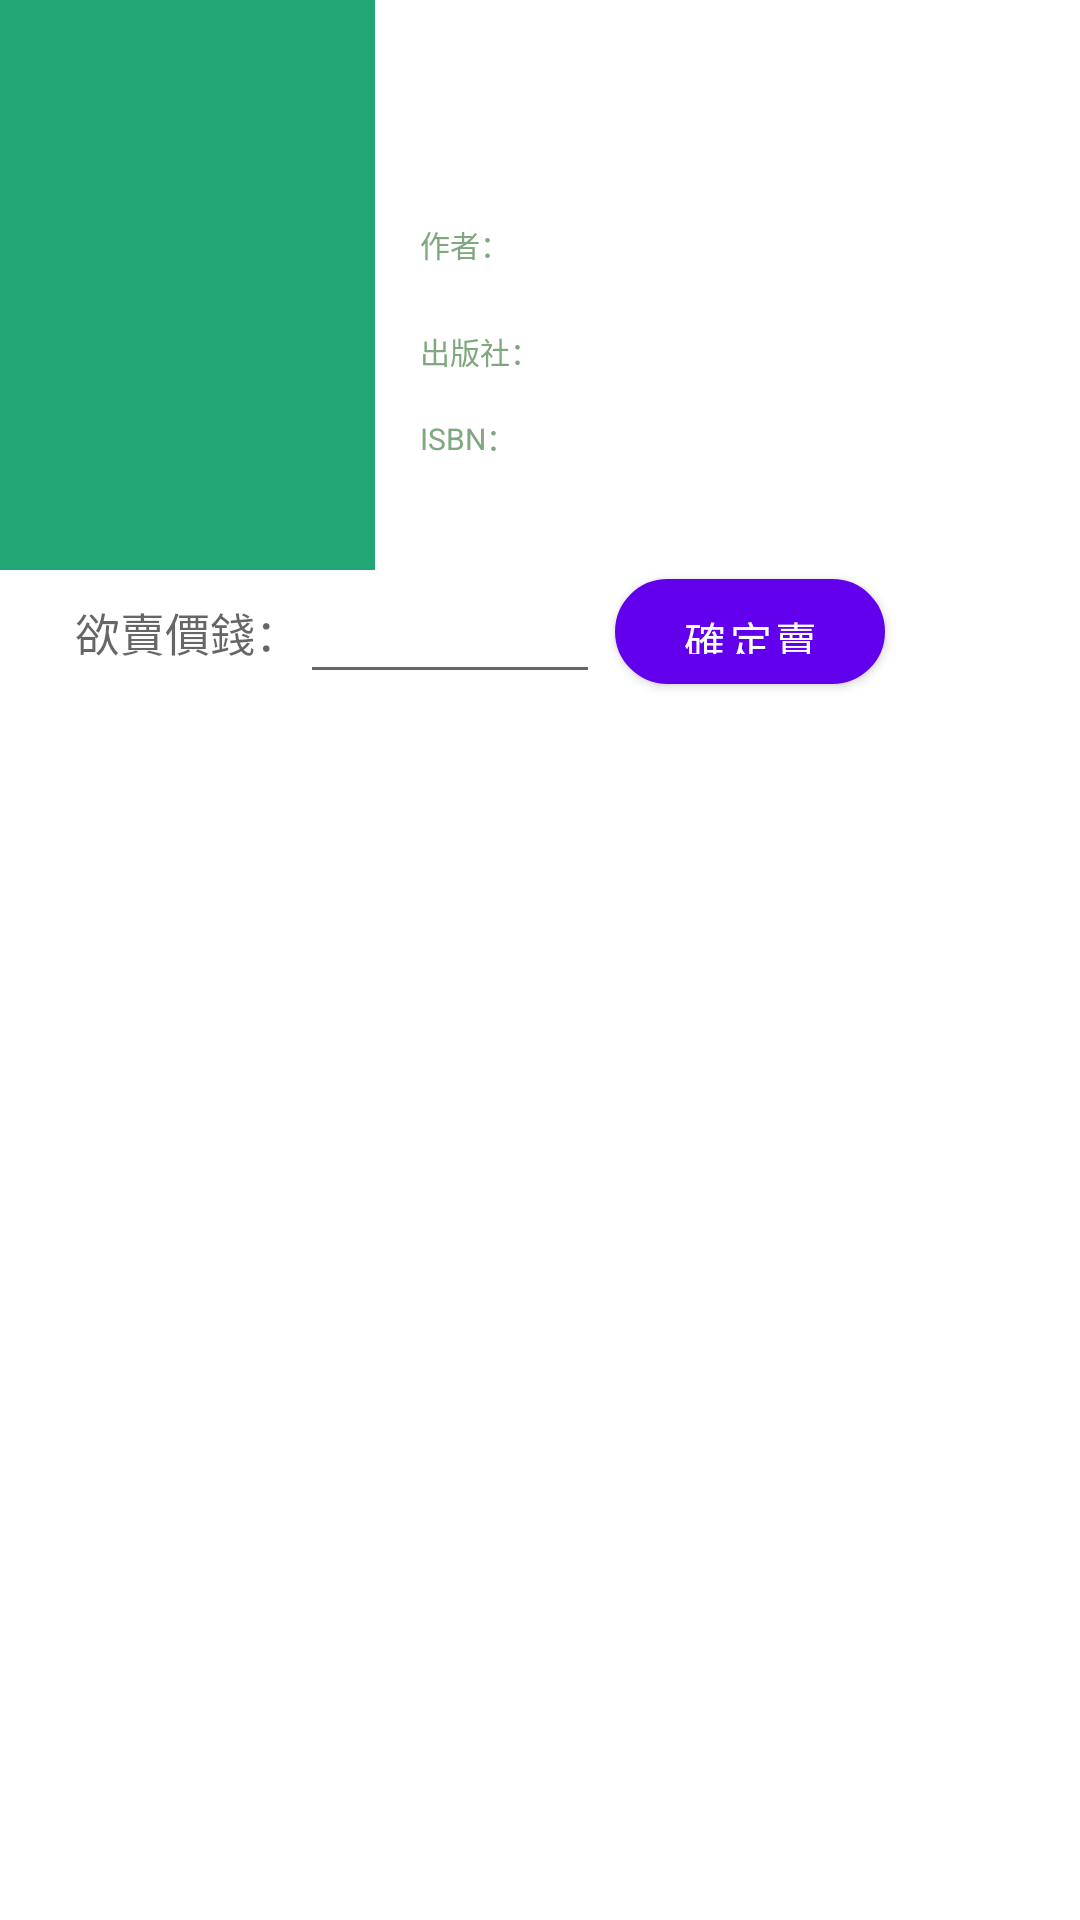

Layout XML and referenced resources for this Android screen:
<!-- AndroidManifest.xml: fallback theme Theme.MaterialComponents.DayNight.NoActionBar -->
<!-- res/layout/sell_fragment.xml -->
<?xml version="1.0" encoding="utf-8"?>
<RelativeLayout xmlns:android="http://schemas.android.com/apk/res/android"
    android:layout_width="wrap_content"
    android:layout_height="match_parent"
    android:orientation="vertical"
    android:weightSum="1"
    android:background="#ffffff">

    <LinearLayout
        android:orientation="vertical"
        android:layout_width="125dp"
        android:layout_height="190dp"
        android:layout_gravity="right"
        android:weightSum="1"
        android:background="#ff22a776"
        android:id="@+id/linearLayout">

        <ImageView
            android:id="@+id/sellImage"
            android:layout_width="match_parent"
            android:layout_height="201dp"
            android:layout_marginLeft="0dp"
            android:padding="6dp" />

    </LinearLayout>


    <LinearLayout
        android:layout_width="match_parent"
        android:layout_height="190dp"
        android:weightSum="1"
        android:orientation="vertical"
        android:background="#ffffff"
        android:id="@+id/linearLayout2"
        android:layout_alignParentTop="false"
        android:layout_toEndOf="@+id/linearLayout">

        <ImageButton
            android:layout_width="22dp"
            android:layout_height="26dp"
            android:id="@+id/btClose"
            android:background="@mipmap/close"
            android:baselineAlignBottom="false"
            android:layout_gravity="right"
            android:layout_alignParentLeft="true"
            android:layout_alignParentStart="false"
            android:layout_toStartOf="@+id/linearLayout2"
            android:layout_weight="0.24"
            android:layout_marginTop="5dp"
            android:layout_marginRight="5dp" />

        <TextView
            android:id="@+id/sellName"
            android:layout_marginLeft="15dp"

            android:textSize="15sp"
            android:layout_width="wrap_content"
            android:layout_height="45dp"
            android:layout_weight="0.24"
            android:layout_gravity="left|center"
            android:textColor="#010101" />

        <RelativeLayout
            android:layout_width="match_parent"
            android:layout_height="150dp">

            <LinearLayout
                android:orientation="vertical"
                android:layout_width="wrap_content"
                android:layout_height="120dp"
                android:weightSum="1"
                android:layout_marginTop="10dp"
                android:id="@+id/linearLayout4"
                android:layout_marginLeft="15dp">

                <TextView
                    android:id="@+id/ivAuthor"
                    android:layout_marginLeft="0dp"
                    android:textSize="10dp"
                    android:layout_width="wrap_content"
                    android:layout_height="wrap_content"
                    android:text="作者："
                    android:layout_weight="0.30"
                    android:layout_gravity="left"
                    android:textColor="@color/abc_search_url_text_normal"
                    android:layout_marginTop="5dp" />

                <TextView
                    android:id="@+id/ivPublisher"
                    android:textSize="10dp"
                    android:layout_width="wrap_content"
                    android:layout_height="wrap_content"
                    android:layout_toEndOf="@+id/Name"
                    android:text="出版社："
                    android:layout_gravity="left|center_horizontal"
                    android:layout_weight="0.20"
                    android:textColor="@color/abc_search_url_text_normal" />

                <TextView
                    android:id="@+id/ivIsbn"
                    android:layout_marginLeft="0dp"
                    android:textSize="10dp"
                    android:layout_width="wrap_content"
                    android:layout_height="wrap_content"
                    android:text="ISBN："
                    android:layout_toEndOf="@+id/Publisher"
                    android:layout_gravity="left"
                    android:textColor="@color/abc_search_url_text_normal" />

            </LinearLayout>

            <LinearLayout
                android:orientation="vertical"
                android:layout_width="226dp"
                android:layout_height="wrap_content"
                android:layout_alignParentRight="true"
                android:layout_alignParentEnd="true"
                android:layout_alignTop="@+id/linearLayout4"
                android:layout_toRightOf="@+id/linearLayout4"
                android:layout_toEndOf="@+id/linearLayout4"
                android:weightSum="1"
                android:layout_marginRight="10dp"
                android:layout_marginLeft="5dp"
                android:layout_alignBottom="@+id/linearLayout4">

                <TextView
                    android:id="@+id/sellAuthor"
                    android:textSize="10dp"
                    android:layout_width="match_parent"
                    android:layout_height="wrap_content"
                    android:layout_weight="0.29"
                    android:textColor="#7a7979"
                    android:textIsSelectable="false"
                    android:layout_marginBottom="5dp"
                    android:layout_marginTop="5dp" />

                <TextView
                    android:id="@+id/sellPublisher"
                    android:textSize="10dp"
                    android:layout_width="match_parent"
                    android:layout_height="wrap_content"
                    android:layout_weight="0.23"
                    android:textColor="#7a7979"
                    android:layout_marginTop="0dp" />

                <TextView
                    android:id="@+id/sellIsbn"
                    android:textSize="10dp"
                    android:layout_width="match_parent"
                    android:layout_height="wrap_content"
                    android:layout_marginTop="5dp"
                    android:textColor="#7a7979"
                    android:layout_weight="0.13"
                    android:layout_marginBottom="10dp" />
            </LinearLayout>
        </RelativeLayout>


    </LinearLayout>

    <RelativeLayout
        android:orientation="vertical"
        android:layout_width="match_parent"
        android:layout_height="wrap_content"
        android:weightSum="1"
        android:layout_gravity="bottom"
        android:id="@+id/relativeLayout"
        android:layout_below="@+id/linearLayout"
        android:layout_alignParentLeft="true"
        android:layout_alignParentStart="true">

        <Button
            android:layout_width="90dp"
            android:layout_height="35dp"
            android:id="@+id/btConfirm"
            android:layout_weight="0.02"
            android:layout_gravity="left"
            android:text="確定賣出"
            android:background="@drawable/button_login"
            android:singleLine="false"
            android:shadowColor="#ffffff"
            android:layout_centerVertical="true"
            android:layout_toRightOf="@+id/tvPrice"
            android:layout_toEndOf="@+id/tvPrice"
            android:layout_marginLeft="5dp" />

        <TextView
            android:layout_width="wrap_content"
            android:layout_height="wrap_content"
            android:textAppearance="?android:attr/textAppearanceMedium"
            android:text="欲賣價錢："
            android:id="@+id/textView5"
            android:gravity="center"
            android:textSize="15dp"
            android:layout_centerVertical="true"
            android:layout_alignParentLeft="true"
            android:layout_alignParentStart="true"
            android:layout_marginStart="25dp" />

        <EditText
            android:layout_width="100dp"
            android:layout_height="wrap_content"
            android:id="@+id/tvPrice"
            android:layout_alignParentTop="true"
            android:layout_toRightOf="@+id/textView5"
            android:layout_toEndOf="@+id/textView5"
            android:gravity="center_vertical|center|center_horizontal" />


    </RelativeLayout>


</RelativeLayout>
<!-- resources referenced by this layout -->
<resources>
  <!-- drawable button_login (drawable) -->
  <?xml version="1.0" encoding="utf-8"?>
  <selector xmlns:android="http://schemas.android.com/apk/res/android">
      <item android:state_pressed="true" >
          <shape android:shape="rectangle"  >
              <corners android:radius="100dip" />
              <stroke android:width="1dip" android:color="#ffffff" />
              <gradient android:angle="-90" android:startColor="#d2c700" android:endColor="#d2c700"  />
          </shape>
      </item>
      <item android:state_focused="true">
          <shape android:shape="rectangle"  >
              <corners android:radius="100dip" />
              <stroke android:width="2dip" android:color="#ffffff" />
              <solid android:color="#fff200"/>
          </shape>
      </item>
      <item>
          <shape android:shape="rectangle"  >
              <corners android:radius="100dip" />
              <stroke android:width="2dip" android:color="#ffffff" />
              <solid android:color="#fff200"/>
          </shape>
      </item>
  </selector>
</resources>
